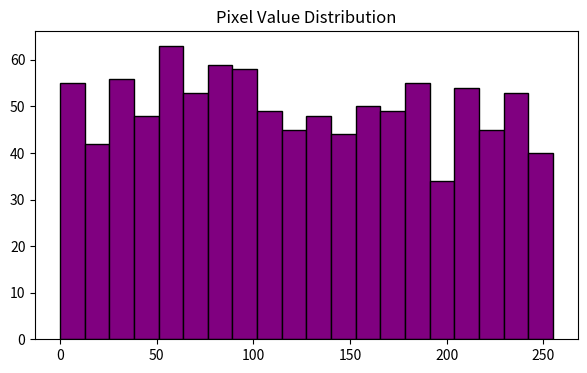

Write the Python code that produced this figure.
import matplotlib.pyplot as plt
import numpy as np

# 1. Plot your Phase 1 training simulator results!
#    Use these values:
epochs   = [1, 2, 3, 4, 5]
loss     = [0.8821, 0.7634, 0.6412, 0.5231, 0.4187]
accuracy = [0.4123, 0.5241, 0.6187, 0.7043, 0.8156]

#    Plot loss and accuracy side by side (subplot)
#    Add title, xlabel, ylabel, legend, grid to each

# plt.figure(figsize=(10, 4))
# plt.subplot(1, 2, 1)          # 1 row, 2 cols, plot 1
# plt.plot(epochs, loss, color="red", marker="o", label="loss")
# plt.title("Training Loss")
# plt.xlabel("Epoch")
# plt.ylabel("Loss")
# plt.legend()
# plt.grid(True)

# plt.subplot(1,2,2)
# plt.plot(epochs,accuracy,color="green",marker="o",label="accuracy")
# plt.title("Training accuracy")
# plt.xlabel("Epoch")
# plt.ylabel("accuracy")
# plt.legend()
# plt.grid(True)
# plt.show()

# 2. Create a bar chart showing the number of 
#    correct predictions per digit (make up the numbers):
digits      = [0, 1, 2, 3, 4, 5, 6, 7, 8, 9]
correct     = [95, 98, 87, 82, 91, 78, 94, 96, 80, 88]

#    Add title: "MNIST Predictions per Digit"
#    xlabel: "Digit", ylabel: "Correct Predictions"

# plt.figure(figsize=(6,4))
# plt.bar(digits, correct, color=["blue", "orange", "green"])
# plt.title("MNIST Predictions per Digit")
# plt.xlabel("Digit")
# plt.ylabel("Correct Predictions")
# plt.show()

# 3. Plot a histogram of these pixel values:
pixels = np.random.randint(0, 256, size=1000)
#    bins=20, add title "Pixel Value Distribution"
#    This is exactly what you'll plot for MNIST images!

plt.figure(figsize=(7, 4))
plt.hist(pixels, bins=20, color="purple", edgecolor="black")
plt.title("Pixel Value Distribution")
plt.show()
